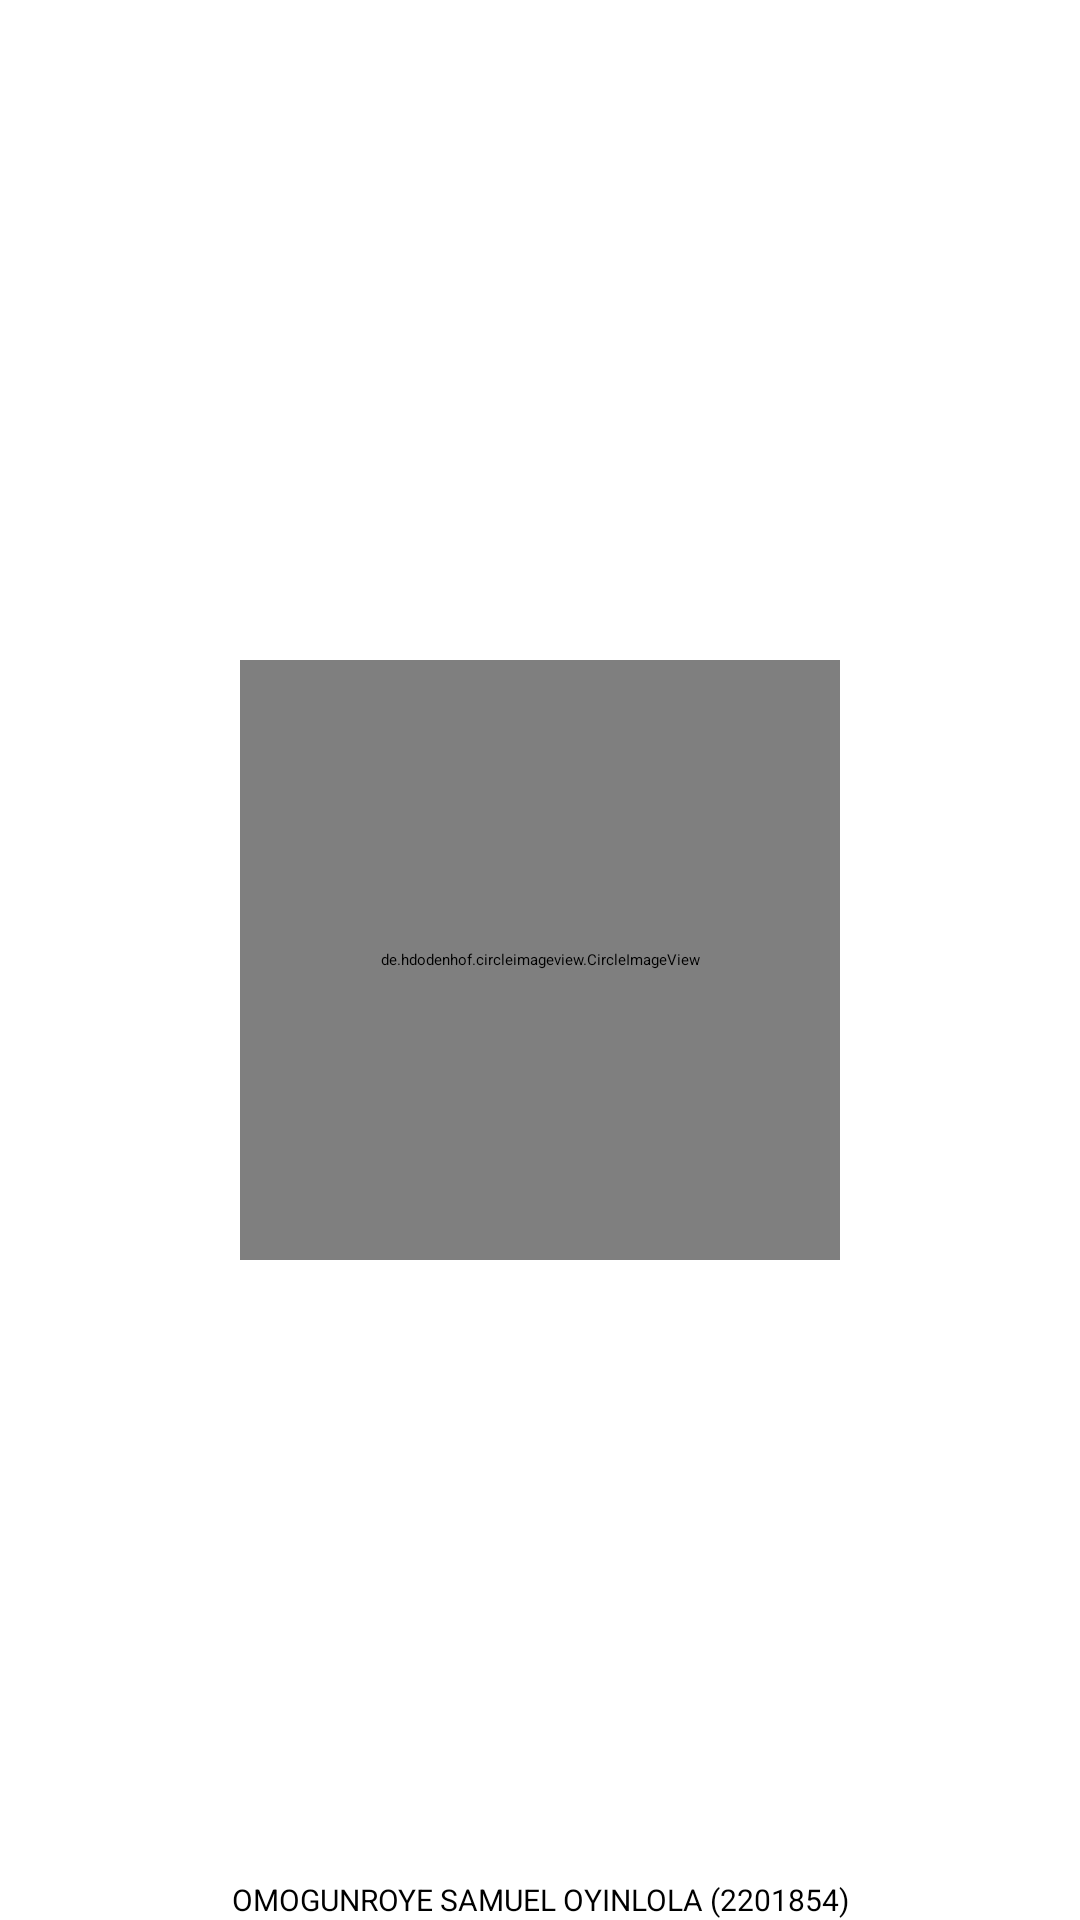

Reconstruct the res/layout file that produces this screen, plus the resources it refers to.
<!-- AndroidManifest.xml: application theme Theme.Pneumonia -->
<!-- res/layout/activity_splashscreen.xml -->
<?xml version="1.0" encoding="utf-8"?>
<RelativeLayout xmlns:android="http://schemas.android.com/apk/res/android"
    xmlns:app="http://schemas.android.com/apk/res-auto"
    xmlns:tools="http://schemas.android.com/tools"
    android:layout_width="match_parent"
    android:background="@color/white"
    android:layout_height="match_parent"
    tools:context=".Splashscreen">

    <ProgressBar
        android:layout_centerInParent="true"
        android:layout_width="match_parent"
        android:layout_height="match_parent">

    </ProgressBar>
    <de.hdodenhof.circleimageview.CircleImageView
        android:layout_width="200dp"
        android:layout_centerInParent="true"
        android:src="@drawable/pneumonia"
        android:layout_height="200dp"/>




    <TextView
        android:layout_alignParentBottom="true"
        android:layout_width="match_parent"
        android:textColor="#000"
        android:textSize="10sp"
        android:gravity="center_horizontal"
        android:text="OMOGUNROYE SAMUEL OYINLOLA (2201854)"
        android:layout_height="wrap_content"/>

</RelativeLayout>
<!-- resources referenced by this layout -->
<resources>
  <color name="white">#FFFFFFFF</color>
</resources>
